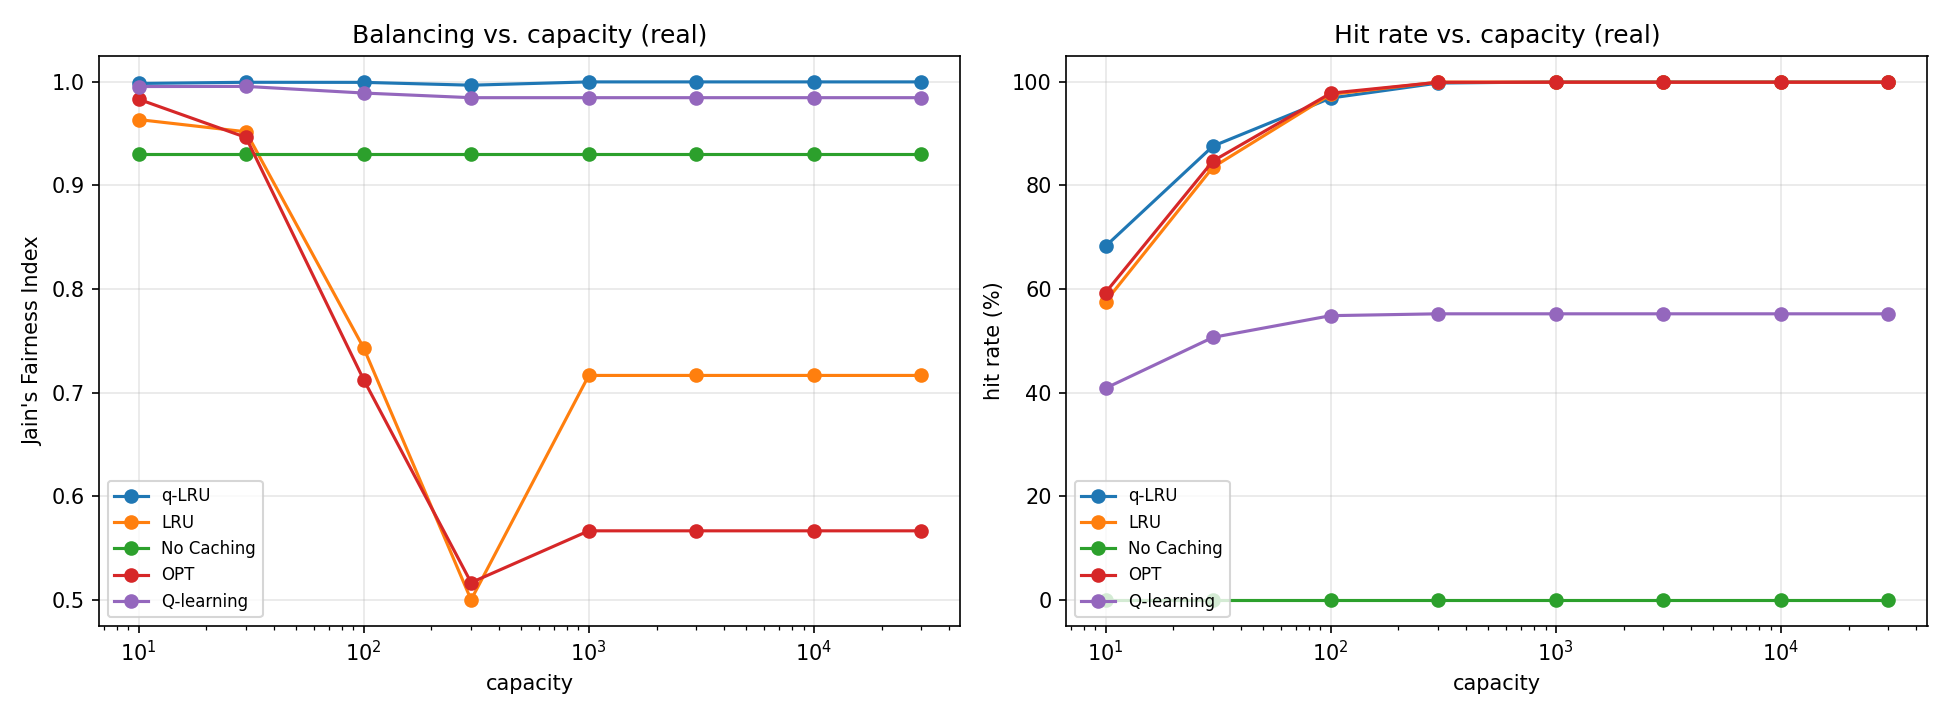

The file beside this chart, header and first rows:
algorithm, hit_rate, jfi, angle_degrees, traffic_type, num_servers, capacity, num_requests, run_id, skew_fraction, workload_mode
Optimal_QLRU, 0.6685, 0.9998, 0.8693, real, 2, 10, 1000000, 5, 0.0, uniform
qlearning_balancer[qlearn], 0.3359, 0.9995, 1.304, real, 2, 10, 1000000, 5, 0.0, uniform
qlearning_balancer[lru], 0.576, 0.9618, 11.28, real, 2, 10, 1000000, 5, 0.0, uniform
qlearning_balancer[oracle], 0.5837, 0.9999, 0.4194, real, 2, 10, 1000000, 5, 0.0, uniform
qlearning_balancer[nocache], 0.0, 0.9967, 3.297, real, 2, 10, 1000000, 5, 0.0, uniform
Optimal_QLRU, 0.6882, 0.9971, 3.065, real, 2, 10, 1000000, 8, 0.0, uniform
qlearning_balancer[qlearn], 0.3885, 0.9998, 0.809, real, 2, 10, 1000000, 8, 0.0, uniform
qlearning_balancer[lru], 0.576, 0.9687, 10.18, real, 2, 10, 1000000, 8, 0.0, uniform
qlearning_balancer[oracle], 0.5881, 0.9477, 13.23, real, 2, 10, 1000000, 8, 0.0, uniform
qlearning_balancer[nocache], 0.0, 0.9706, 9.879, real, 2, 10, 1000000, 8, 0.0, uniform
Optimal_QLRU, 0.6896, 0.9992, 1.598, real, 2, 10, 1000000, 6, 0.0, uniform
qlearning_balancer[qlearn], 0.3982, 0.9998, 0.7907, real, 2, 10, 1000000, 6, 0.0, uniform
qlearning_balancer[lru], 0.5755, 0.998, 2.567, real, 2, 10, 1000000, 6, 0.0, uniform
qlearning_balancer[oracle], 0.5918, 0.9935, 4.625, real, 2, 10, 1000000, 6, 0.0, uniform
qlearning_balancer[nocache], 0.0, 0.9456, 13.49, real, 2, 10, 1000000, 6, 0.0, uniform
Optimal_QLRU, 0.6661, 1, 0.06777, real, 2, 10, 1000000, 11, 0.0, uniform
qlearning_balancer[qlearn], 0.4684, 0.9944, 4.292, real, 2, 10, 1000000, 11, 0.0, uniform
qlearning_balancer[lru], 0.5759, 0.9689, 10.16, real, 2, 10, 1000000, 11, 0.0, uniform
qlearning_balancer[oracle], 0.593, 0.9996, 1.133, real, 2, 10, 1000000, 11, 0.0, uniform
qlearning_balancer[nocache], 0.0, 0.7706, 28.62, real, 2, 10, 1000000, 11, 0.0, uniform
Optimal_QLRU, 0.6567, 1, 0.3902, real, 2, 10, 1000000, 3, 0.0, uniform
qlearning_balancer[qlearn], 0.402, 0.9864, 6.705, real, 2, 10, 1000000, 3, 0.0, uniform
qlearning_balancer[lru], 0.5756, 0.9987, 2.076, real, 2, 10, 1000000, 3, 0.0, uniform
qlearning_balancer[oracle], 0.5994, 0.9923, 5.032, real, 2, 10, 1000000, 3, 0.0, uniform
qlearning_balancer[nocache], 0.0, 0.968, 10.3, real, 2, 10, 1000000, 3, 0.0, uniform
Optimal_QLRU, 0.6809, 1, 0.09338, real, 2, 10, 1000000, 10, 0.0, uniform
qlearning_balancer[qlearn], 0.4751, 0.9956, 3.823, real, 2, 10, 1000000, 10, 0.0, uniform
qlearning_balancer[lru], 0.5746, 0.9583, 11.79, real, 2, 10, 1000000, 10, 0.0, uniform
qlearning_balancer[oracle], 0.5953, 0.9995, 1.229, real, 2, 10, 1000000, 10, 0.0, uniform
qlearning_balancer[nocache], 0.0, 0.8091, 25.91, real, 2, 10, 1000000, 10, 0.0, uniform
Optimal_QLRU, 0.6842, 0.9997, 0.9141, real, 2, 10, 1000000, 4, 0.0, uniform
qlearning_balancer[qlearn], 0.4624, 0.988, 6.3, real, 2, 10, 1000000, 4, 0.0, uniform
qlearning_balancer[lru], 0.5755, 0.995, 4.073, real, 2, 10, 1000000, 4, 0.0, uniform
qlearning_balancer[oracle], 0.5869, 0.9999, 0.4516, real, 2, 10, 1000000, 4, 0.0, uniform
qlearning_balancer[nocache], 0.0, 0.7737, 28.4, real, 2, 10, 1000000, 4, 0.0, uniform
Optimal_QLRU, 0.6665, 1, 0.2005, real, 2, 10, 1000000, 9, 0.0, uniform
qlearning_balancer[qlearn], 0.3666, 0.9998, 0.8993, real, 2, 10, 1000000, 9, 0.0, uniform
qlearning_balancer[lru], 0.576, 0.9989, 1.883, real, 2, 10, 1000000, 9, 0.0, uniform
qlearning_balancer[oracle], 0.5931, 0.9617, 11.28, real, 2, 10, 1000000, 9, 0.0, uniform
qlearning_balancer[nocache], 0.0, 0.9991, 1.681, real, 2, 10, 1000000, 9, 0.0, uniform
Optimal_QLRU, 0.6906, 0.9997, 1.01, real, 2, 10, 1000000, 2, 0.0, uniform
qlearning_balancer[qlearn], 0.4733, 1, 0.3931, real, 2, 10, 1000000, 2, 0.0, uniform
qlearning_balancer[lru], 0.5756, 0.9906, 5.557, real, 2, 10, 1000000, 2, 0.0, uniform
qlearning_balancer[oracle], 0.5922, 0.9999, 0.5559, real, 2, 10, 1000000, 2, 0.0, uniform
qlearning_balancer[nocache], 0.0, 0.8755, 20.66, real, 2, 10, 1000000, 2, 0.0, uniform
Optimal_QLRU, 0.688, 0.9991, 1.7, real, 2, 10, 1000000, 7, 0.0, uniform
qlearning_balancer[qlearn], 0.3523, 0.9999, 0.6232, real, 2, 10, 1000000, 7, 0.0, uniform
qlearning_balancer[lru], 0.5769, 0.9026, 18.18, real, 2, 10, 1000000, 7, 0.0, uniform
qlearning_balancer[oracle], 0.6002, 0.9744, 9.208, real, 2, 10, 1000000, 7, 0.0, uniform
qlearning_balancer[nocache], 0.0, 0.9898, 5.786, real, 2, 10, 1000000, 7, 0.0, uniform
Optimal_QLRU, 0.6833, 0.999, 1.852, real, 2, 10, 1000000, 0, 0.0, uniform
qlearning_balancer[qlearn], 0.4648, 0.9997, 1.004, real, 2, 10, 1000000, 0, 0.0, uniform
qlearning_balancer[lru], 0.5752, 0.953, 12.53, real, 2, 10, 1000000, 0, 0.0, uniform
qlearning_balancer[oracle], 0.588, 0.9952, 3.971, real, 2, 10, 1000000, 0, 0.0, uniform
qlearning_balancer[nocache], 0.0, 0.9145, 17, real, 2, 10, 1000000, 0, 0.0, uniform
Optimal_QLRU, 0.6842, 0.9999, 0.4118, real, 2, 10, 1000000, 1, 0.0, uniform
qlearning_balancer[qlearn], 0.4538, 1, 0.08769, real, 2, 10, 1000000, 1, 0.0, uniform
qlearning_balancer[lru], 0.5749, 0.9716, 9.693, real, 2, 10, 1000000, 1, 0.0, uniform
qlearning_balancer[oracle], 0.5928, 0.9996, 1.095, real, 2, 10, 1000000, 1, 0.0, uniform
qlearning_balancer[nocache], 0.0, 0.8781, 20.44, real, 2, 10, 1000000, 1, 0.0, uniform
... 1,140 more rows
